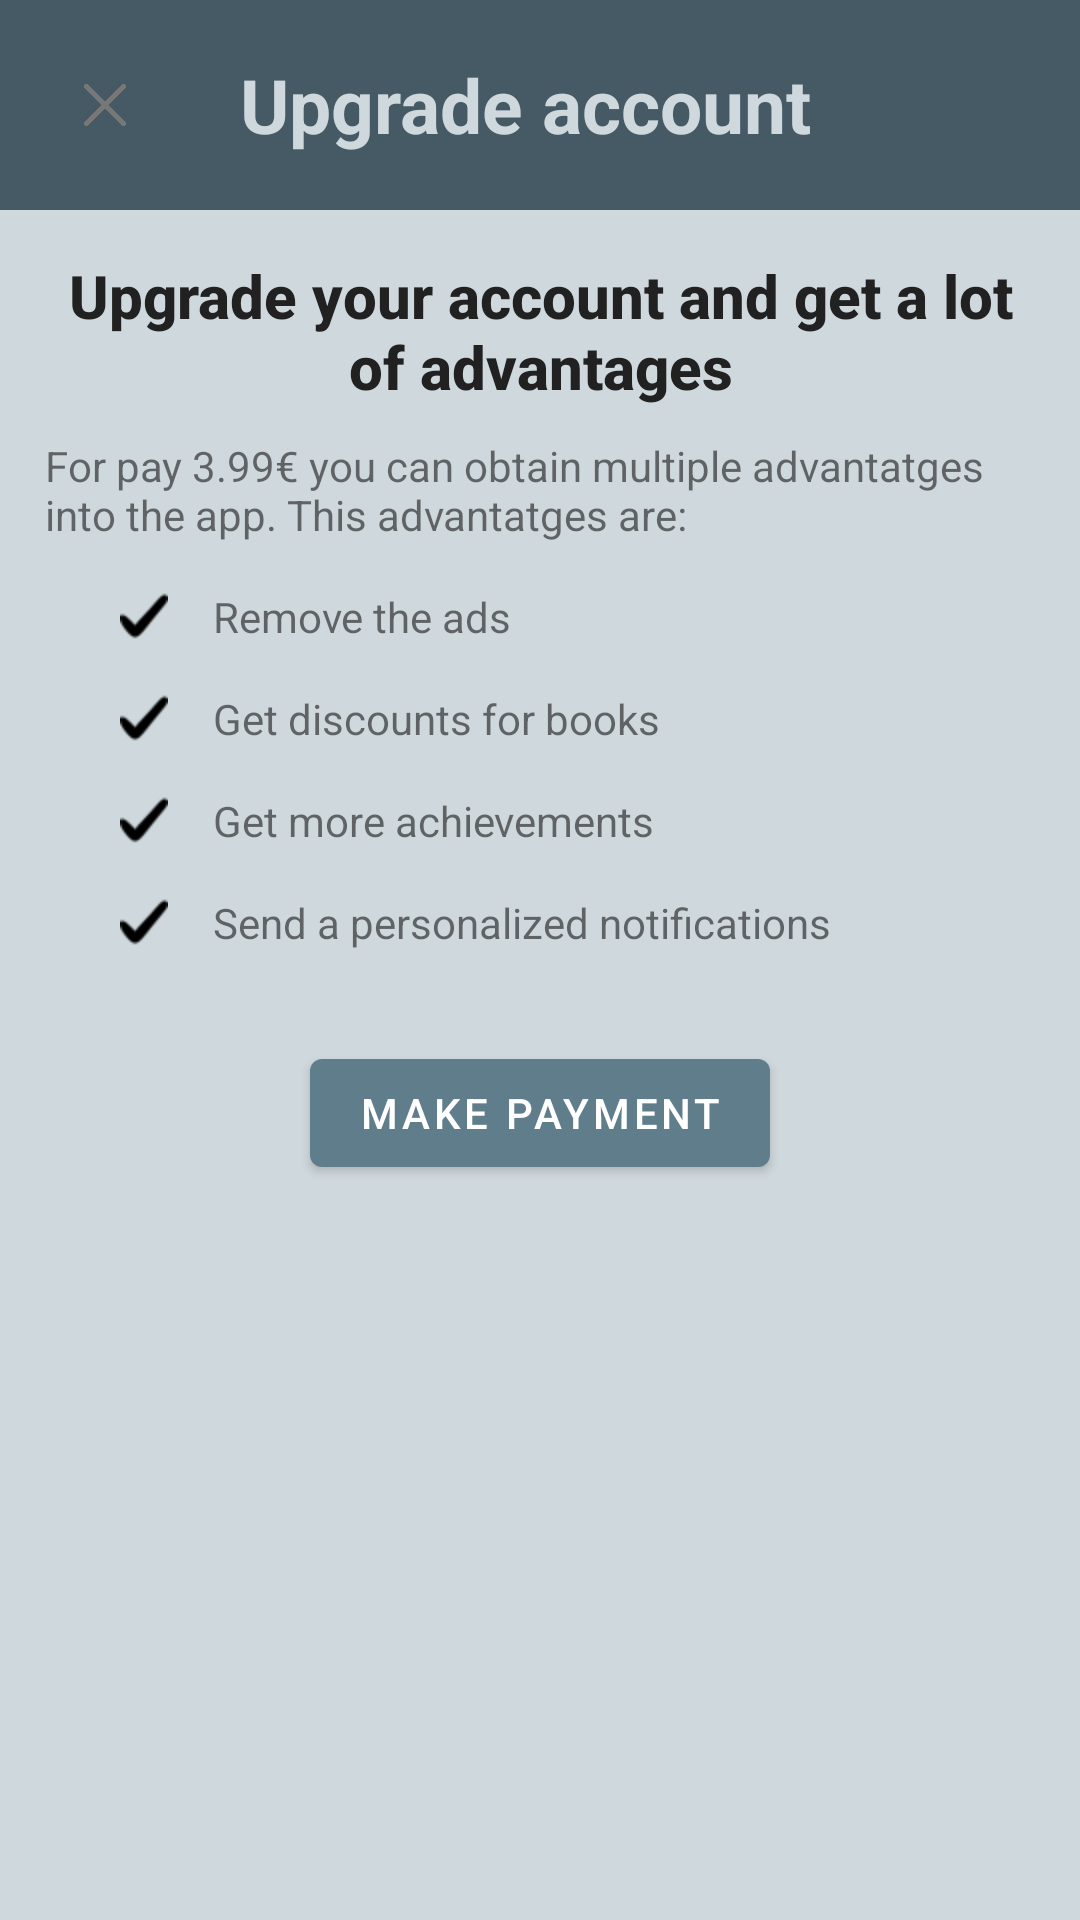

The Android layout XML behind this screen, and the referenced resources:
<!-- AndroidManifest.xml: application theme AppTheme -->
<!-- res/layout/upgrade_popup.xml -->
<?xml version="1.0" encoding="utf-8"?>
<LinearLayout xmlns:android="http://schemas.android.com/apk/res/android"
    android:layout_width="350dp"
    android:layout_height="430dp"
    android:layout_gravity="center"
    android:orientation="vertical"
    android:background="@color/colorPrimaryLight">

    <LinearLayout
        android:layout_width="match_parent"
        android:layout_height="wrap_content"
        android:background="@color/colorPrimaryDark"
        android:orientation="horizontal"
        android:padding="10dp">

        <ImageButton
            android:id="@+id/close_upgrade_popup"
            android:layout_width="50dp"
            android:layout_height="50dp"
            android:background="@android:color/transparent"
            android:contentDescription="@string/imageview_adapter_text"
            android:padding="18dp"
            android:scaleType="centerInside"
            android:src="@drawable/close" />

        <TextView
            android:layout_width="wrap_content"
            android:layout_height="wrap_content"
            android:layout_gravity="center_vertical"
            android:layout_marginStart="20dp"
            android:text="Upgrade account"
            android:textColor="@color/colorPrimaryLight"
            android:textSize="25sp"
            android:textStyle="bold" />

    </LinearLayout>

    <LinearLayout
        android:layout_width="match_parent"
        android:layout_height="wrap_content"
        android:layout_marginStart="15dp"
        android:layout_marginTop="15dp"
        android:layout_marginEnd="15dp"
        android:orientation="vertical">

        <TextView
            android:layout_width="wrap_content"
            style="@style/TextAppearance.AppCompat.Title"
            android:layout_height="wrap_content"
            android:text="Upgrade your account and get a lot of advantages"
            android:textColor="@color/primaryText"
            android:textSize="@dimen/margin_20dp"
            android:textStyle="bold"
            android:textAlignment="center"/>

        <com.google.android.material.textview.MaterialTextView
            android:layout_width="match_parent"
            android:layout_height="wrap_content"
            android:text="For pay 3.99€ you can obtain multiple advantatges into the app. This advantatges are:"
            android:layout_marginTop="@dimen/margin_10dp"/>

        <LinearLayout
            android:layout_width="match_parent"
            android:layout_height="wrap_content"
            android:layout_marginTop="@dimen/margin_15dp"
            android:orientation="horizontal">

            <ImageButton
                android:layout_width="wrap_content"
                android:layout_height="wrap_content"
                android:src="@drawable/check_mark"
                android:background="@color/colorPrimaryLight"
                android:scaleType="centerInside"
                android:layout_gravity="center"
                android:layout_marginStart="25dp"
                android:layout_marginEnd="@dimen/margin_15dp"/>

            <com.google.android.material.textview.MaterialTextView
                android:layout_width="wrap_content"
                android:layout_height="wrap_content"
                android:text="Remove the ads"
                android:layout_gravity="center"/>

        </LinearLayout>

        <LinearLayout
            android:layout_width="match_parent"
            android:layout_height="wrap_content"
            android:layout_marginTop="@dimen/margin_15dp"
            android:orientation="horizontal">

            <ImageButton
                android:layout_width="wrap_content"
                android:layout_height="wrap_content"
                android:src="@drawable/check_mark"
                android:background="@color/colorPrimaryLight"
                android:scaleType="centerInside"
                android:layout_gravity="center"
                android:layout_marginStart="25dp"
                android:layout_marginEnd="@dimen/margin_15dp"/>

            <com.google.android.material.textview.MaterialTextView
                android:layout_width="wrap_content"
                android:layout_height="wrap_content"
                android:text="Get discounts for books"
                android:layout_gravity="center"/>

        </LinearLayout>

        <LinearLayout
            android:layout_width="match_parent"
            android:layout_height="wrap_content"
            android:layout_marginTop="@dimen/margin_15dp"
            android:orientation="horizontal">

            <ImageButton
                android:layout_width="wrap_content"
                android:layout_height="wrap_content"
                android:src="@drawable/check_mark"
                android:background="@color/colorPrimaryLight"
                android:scaleType="centerInside"
                android:layout_gravity="center"
                android:layout_marginStart="25dp"
                android:layout_marginEnd="@dimen/margin_15dp"/>

            <com.google.android.material.textview.MaterialTextView
                android:layout_width="wrap_content"
                android:layout_height="wrap_content"
                android:text="Get more achievements"
                android:layout_gravity="center"/>

        </LinearLayout>

        <LinearLayout
            android:layout_width="match_parent"
            android:layout_height="wrap_content"
            android:layout_marginTop="@dimen/margin_15dp"
            android:orientation="horizontal">

            <ImageButton
                android:layout_width="wrap_content"
                android:layout_height="wrap_content"
                android:src="@drawable/check_mark"
                android:background="@color/colorPrimaryLight"
                android:scaleType="centerInside"
                android:layout_gravity="center"
                android:layout_marginStart="25dp"
                android:layout_marginEnd="@dimen/margin_15dp"/>

            <com.google.android.material.textview.MaterialTextView
                android:layout_width="wrap_content"
                android:layout_height="wrap_content"
                android:text="Send a personalized notifications"
                android:layout_gravity="center"/>

        </LinearLayout>

    </LinearLayout>


    <com.google.android.material.button.MaterialButton
        android:id="@+id/paymentButton"
        android:layout_width="wrap_content"
        android:layout_height="wrap_content"
        android:layout_gravity="center_horizontal"
        android:layout_margin="30dp"
        android:text="Make payment" />

</LinearLayout>
<!-- resources referenced by this layout -->
<resources>
  <color name="colorPrimaryDark">#455A64</color>
  <color name="colorPrimaryLight">#CFD8DC</color>
  <color name="primaryText">#212121</color>
  <dimen name="margin_10dp">10dp</dimen>
  <dimen name="margin_15dp">15dp</dimen>
  <dimen name="margin_20dp">20dp</dimen>
  <!-- drawable check_mark: png bitmap (drawable-hdpi, 581 bytes) -->
  <!-- drawable close: png bitmap (drawable-hdpi, 7537 bytes) -->
  <string name="imageview_adapter_text" translatable="false">ImageView adapter</string>
  <style name="AppTheme" parent="Theme.MaterialComponents.Light.NoActionBar">
          
          <item name="colorPrimary">@color/colorPrimary</item>
          <item name="colorPrimaryDark">@color/colorPrimaryDark</item>
          <item name="colorAccent">@color/colorAccent</item>
          <item name="android:windowNoTitle">true</item>
      </style>
  <color name="colorPrimary">#607D8B</color>
  <color name="colorAccent">#9E9E9E</color>
</resources>
